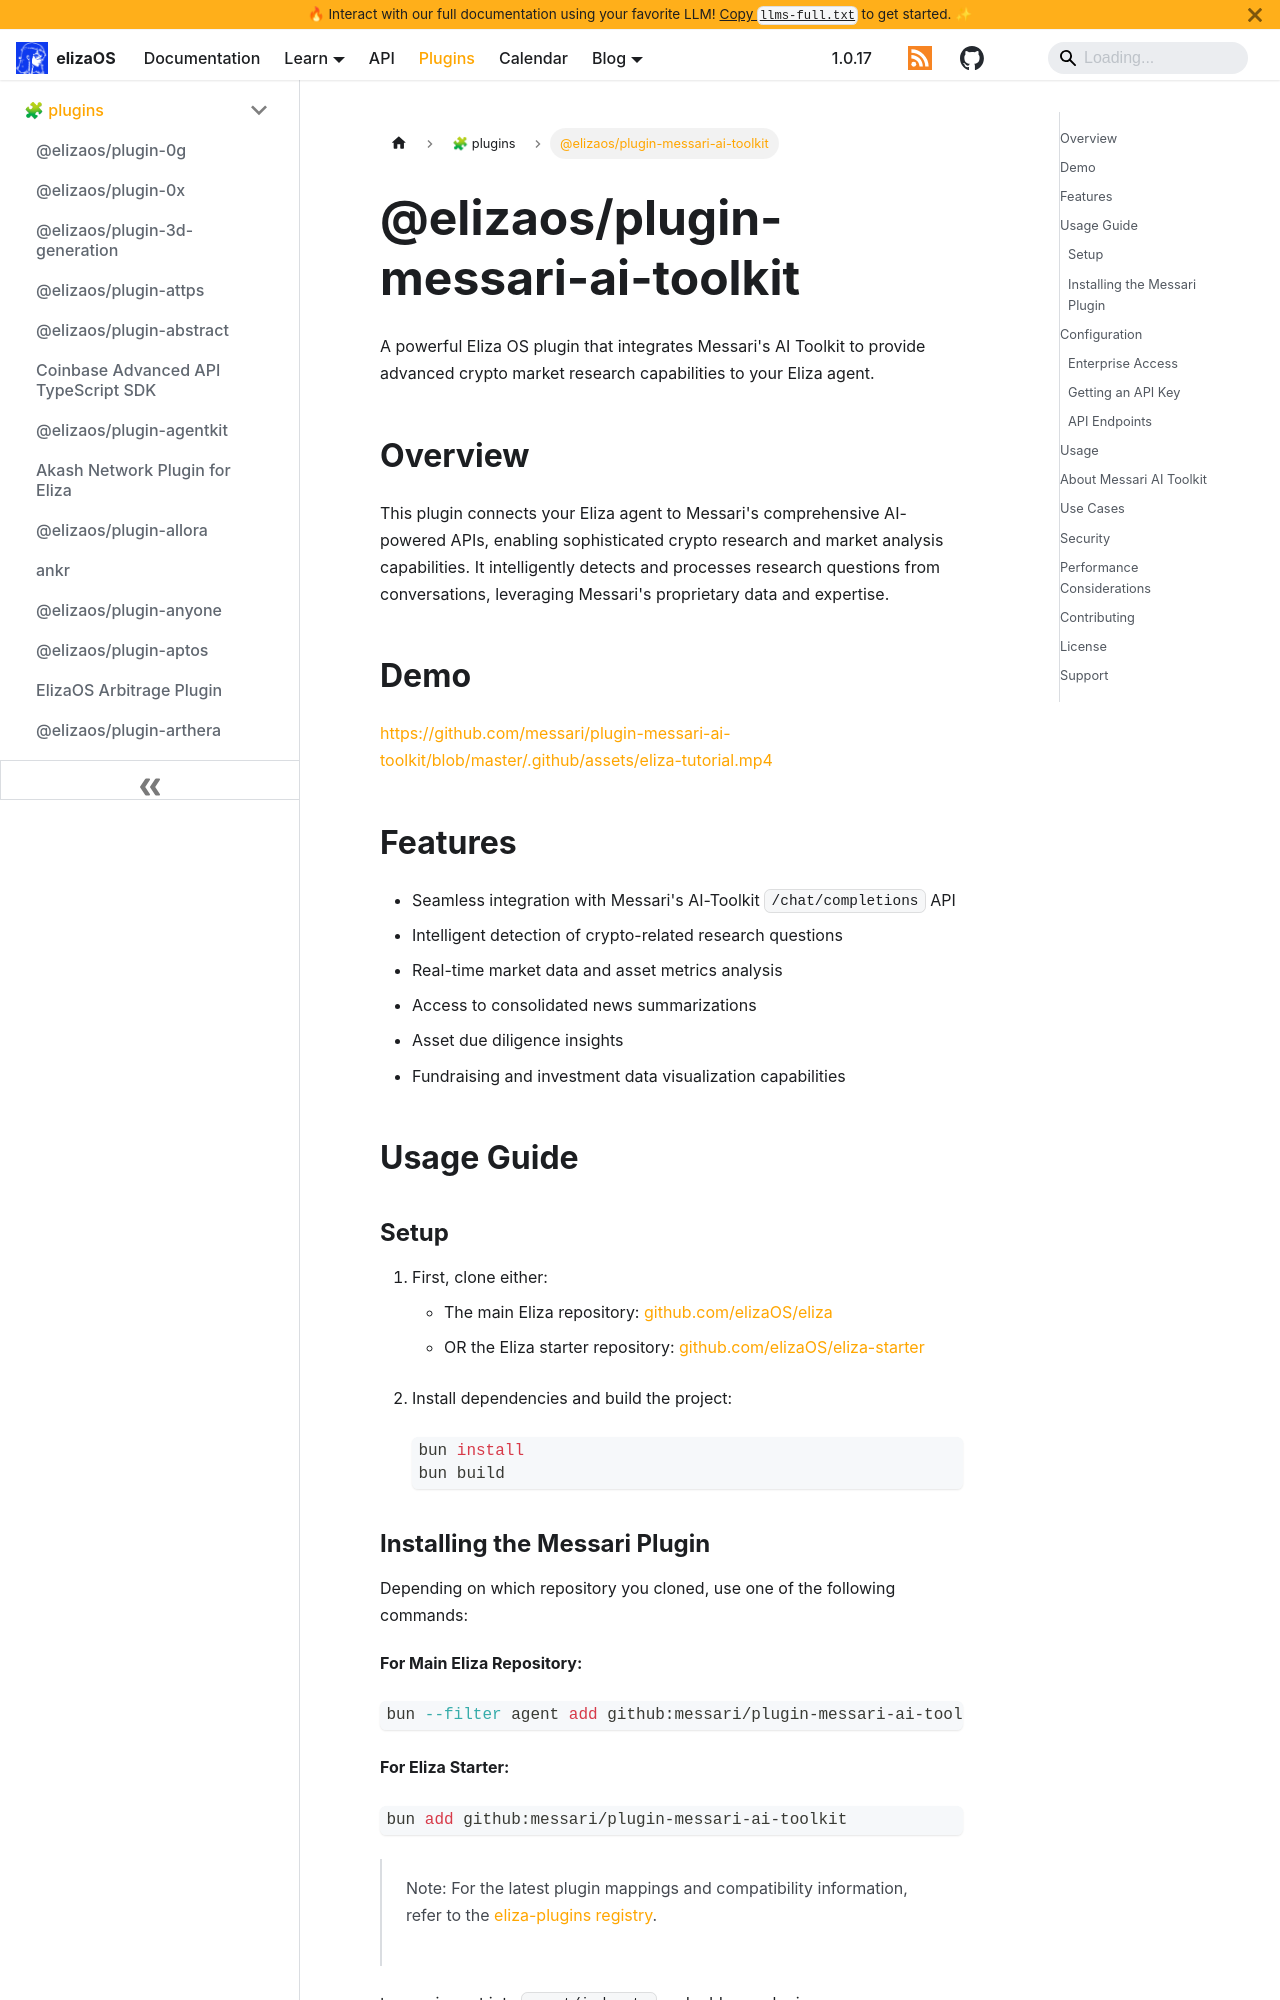

repository: yakkl/eliza · page: packages/plugins/messari-ai-toolkit.html · generator: docusaurus

# @elizaos/plugin-messari-ai-toolkit

A powerful Eliza OS plugin that integrates Messari's AI Toolkit to provide advanced crypto market research capabilities to your Eliza agent.

## Overview

This plugin connects your Eliza agent to Messari's comprehensive AI-powered APIs, enabling sophisticated crypto research and market analysis capabilities. It intelligently detects and processes research questions from conversations, leveraging Messari's proprietary data and expertise.

## Demo

https://github.com/messari/plugin-messari-ai-toolkit/blob/master/.github/assets/eliza-tutorial.mp4

## Features

- Seamless integration with Messari's AI-Toolkit `/chat/completions` API
- Intelligent detection of crypto-related research questions
- Real-time market data and asset metrics analysis
- Access to consolidated news summarizations
- Asset due diligence insights
- Fundraising and investment data visualization capabilities

## Usage Guide

### Setup

1. First, clone either:

   - The main Eliza repository: [github.com/elizaOS/eliza](https://github.com/elizaOS/eliza)
   - OR the Eliza starter repository: [github.com/elizaOS/eliza-starter](https://github.com/elizaOS/eliza-starter)

2. Install dependencies and build the project:
   ```bash
   bun install
   bun build
   ```
